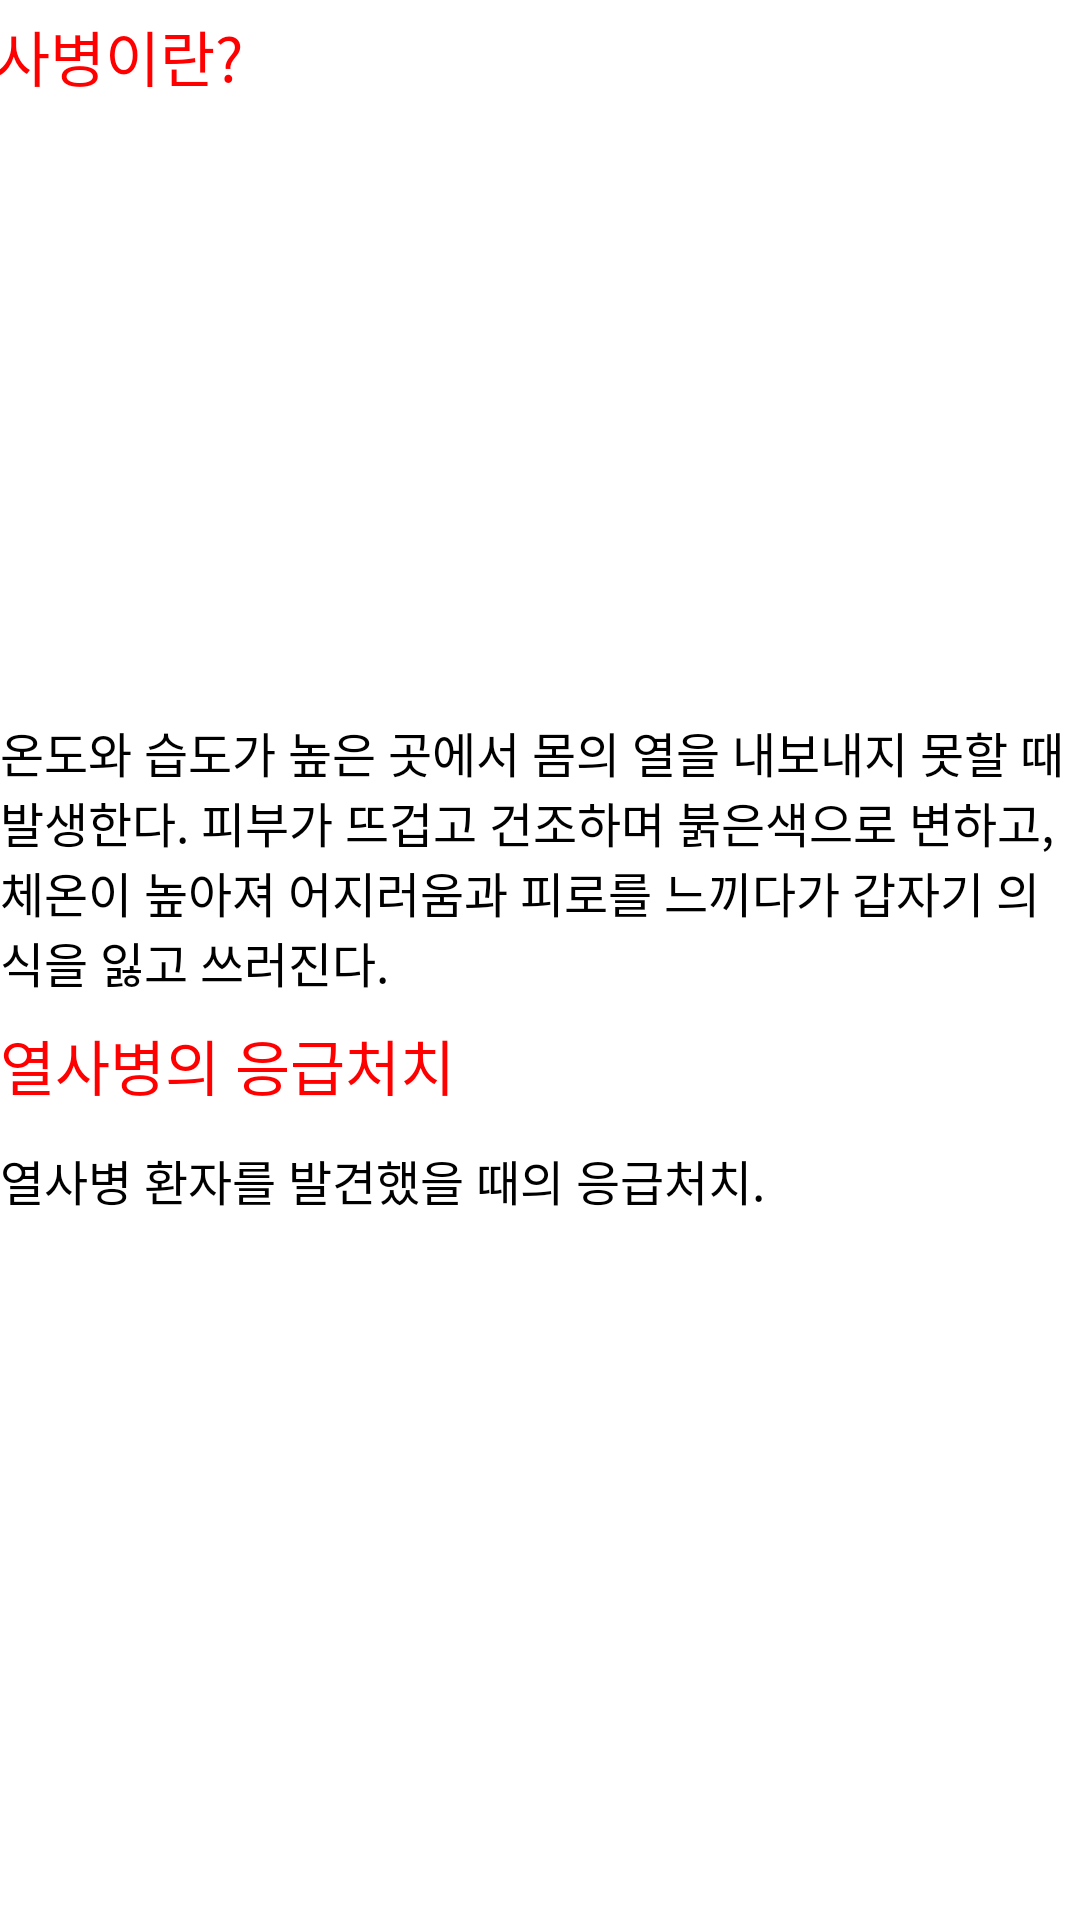

Here is an Android app screen rendered from its layout file. Give the layout XML and the strings, colors and styles it references.
<!-- AndroidManifest.xml: application theme Theme.BottomNavi -->
<!-- res/layout/heatstroke.xml -->
<?xml version="1.0" encoding="utf-8"?>
<androidx.constraintlayout.widget.ConstraintLayout
    xmlns:android="http://schemas.android.com/apk/res/android"
    xmlns:app="http://schemas.android.com/apk/res-auto"
    xmlns:tools="http://schemas.android.com/tools"
    android:layout_width="match_parent"
    android:layout_height="match_parent"
    tools:context=".MainActivity">

    <ScrollView
        android:layout_width="match_parent"
        android:layout_height="match_parent"
        android:fillViewport="true"
        app:layout_constraintBottom_toBottomOf="parent"
        app:layout_constraintEnd_toEndOf="parent"
        app:layout_constraintHorizontal_bias="0.0"
        app:layout_constraintStart_toStartOf="parent"
        app:layout_constraintTop_toTopOf="parent"
        app:layout_constraintVertical_bias="0.0">

        <androidx.constraintlayout.widget.ConstraintLayout
            android:layout_width="match_parent"
            android:layout_height="wrap_content">

            <androidx.appcompat.widget.Toolbar
                android:id="@+id/toolbar"
                android:layout_width="409dp"
                android:layout_height="wrap_content"
                android:background="#000000"
                android:minHeight="?attr/actionBarSize"
                android:theme="?attr/actionBarTheme"
                app:layout_constraintEnd_toEndOf="parent"
                app:layout_constraintStart_toStartOf="parent"
                app:layout_constraintTop_toTopOf="parent" />

            <Button
                android:id="@+id/BackButton"
                android:layout_width="63dp"
                android:layout_height="53dp"
                android:layout_marginStart="4dp"
                android:layout_marginTop="4dp"
                android:background="@android:color/transparent"
                android:contentDescription="@string/phone"
                app:layout_constraintStart_toStartOf="@+id/toolbar"
                app:layout_constraintTop_toTopOf="parent" />

            <TextView
                android:layout_width="wrap_content"
                android:layout_height="wrap_content"
                android:layout_marginStart="4dp"
                android:layout_marginTop="4dp"
                android:text="열사병이란?"
                android:textColor="#FF0000"
                android:textSize="20sp"
                app:layout_constraintStart_toStartOf="@+id/toolbar"
                app:layout_constraintTop_toBottomOf="@+id/toolbar" />

            <TextView
                android:id="@+id/textView1"
                android:layout_width="0dp"
                android:layout_height="wrap_content"
                android:layout_marginTop="8dp"
                android:text="온도와 습도가 높은 곳에서 몸의 열을 내보내지 못할 때 발생한다. 피부가 뜨겁고 건조하며 붉은색으로 변하고, 체온이 높아져 어지러움과 피로를 느끼다가 갑자기 의식을 잃고 쓰러진다."
                android:textColor="#000"
                android:textSize="16sp"
                app:layout_constraintEnd_toEndOf="parent"
                app:layout_constraintHorizontal_bias="0.0"
                app:layout_constraintStart_toStartOf="parent"
                app:layout_constraintTop_toBottomOf="@+id/imageView1" />

            <ImageView
                android:id="@+id/imageView1"
                android:layout_width="395dp"
                android:layout_height="191dp"
                android:layout_marginTop="40dp"
                app:layout_constraintEnd_toEndOf="parent"
                app:layout_constraintHorizontal_bias="0.241"
                app:layout_constraintStart_toStartOf="parent"
                app:layout_constraintTop_toBottomOf="@+id/toolbar"
                app:srcCompat="@drawable/heat_iced_damage_1_2" />

            <TextView
                android:id="@+id/textView2"
                android:layout_width="wrap_content"
                android:layout_height="wrap_content"
                android:layout_marginTop="8dp"
                android:text="열사병의 응급처치"
                android:textColor="#FF0000"
                android:textSize="20sp"
                app:layout_constraintStart_toStartOf="parent"
                app:layout_constraintTop_toBottomOf="@+id/textView1" />

            <TextView
                android:id="@+id/textView3"
                android:layout_width="0dp"
                android:layout_height="wrap_content"
                android:layout_marginTop="12dp"
                android:text="열사병 환자를 발견했을 때의 응급처치."
                android:textColor="#000"
                android:textSize="16sp"
                app:layout_constraintEnd_toEndOf="parent"
                app:layout_constraintHorizontal_bias="0.0"
                app:layout_constraintStart_toStartOf="parent"
                app:layout_constraintTop_toBottomOf="@+id/textView2" />

            <ImageView
                android:id="@+id/imageView3"
                android:layout_width="398dp"
                android:layout_height="269dp"
                android:layout_marginTop="8dp"
                app:layout_constraintEnd_toEndOf="parent"
                app:layout_constraintHorizontal_bias="0.515"
                app:layout_constraintStart_toStartOf="parent"
                app:layout_constraintTop_toBottomOf="@+id/textView3"
                app:srcCompat="@drawable/heat_iced_damage_1_8" />

            <TextView
                android:id="@+id/textView4"
                android:layout_width="0dp"
                android:layout_height="wrap_content"
                android:text="그늘이나 시원한 장소로 이동하여 옷을 벗긴 후 119에 신고한다."
                android:textColor="#000"
                android:textSize="16sp"
                app:layout_constraintEnd_toEndOf="parent"
                app:layout_constraintStart_toStartOf="parent"
                app:layout_constraintTop_toBottomOf="@+id/imageView3"
                app:layout_constraintVertical_bias="0.1" />


            <ImageView
                android:id="@+id/imageView4"
                android:layout_width="413dp"
                android:layout_height="280dp"
                app:layout_constraintEnd_toEndOf="parent"
                app:layout_constraintStart_toStartOf="parent"
                app:layout_constraintTop_toBottomOf="@+id/textView4"
                app:srcCompat="@drawable/heat_iced_damage_1_9" />

            <TextView
                android:id="@+id/textView7"
                android:layout_width="0dp"
                android:layout_height="wrap_content"
                android:layout_marginTop="8dp"
                android:text="몸에 물을 뿌리거나 몸 전체를 젖은 수건으로 감싸고 강한 바람으로 증발시켜 체온을 신속히 내리도록 한다."
                android:textColor="#000"
                android:textSize="16sp"
                app:layout_constraintEnd_toEndOf="parent"
                app:layout_constraintHorizontal_bias="1.0"
                app:layout_constraintStart_toStartOf="parent"
                app:layout_constraintTop_toBottomOf="@+id/imageView4" />

            <ImageView
                android:id="@+id/imageView5"
                android:layout_width="396dp"
                android:layout_height="271dp"
                android:layout_marginTop="12dp"
                app:layout_constraintEnd_toEndOf="parent"
                app:layout_constraintHorizontal_bias="0.285"
                app:layout_constraintStart_toStartOf="parent"
                app:layout_constraintTop_toBottomOf="@+id/textView7"
                app:srcCompat="@drawable/heat_iced_damage_1_10" />

            <TextView
                android:id="@+id/textView8"
                android:layout_width="0dp"
                android:layout_height="wrap_content"
                android:layout_marginTop="12dp"
                android:text="습도가 높은 경우 얼음을 수건에 싸서 겨드랑이와 사타구니에 대 주어 체온을 내린다."
                android:textColor="#000"
                android:textSize="16sp"
                app:layout_constraintEnd_toEndOf="parent"
                app:layout_constraintHorizontal_bias="0.0"
                app:layout_constraintStart_toStartOf="parent"
                app:layout_constraintTop_toBottomOf="@+id/imageView5" />

        </androidx.constraintlayout.widget.ConstraintLayout>
    </ScrollView>
</androidx.constraintlayout.widget.ConstraintLayout>
<!-- resources referenced by this layout -->
<resources>
  <!-- drawable heat_iced_damage_1_2: png bitmap (drawable-v24, 73936 bytes) -->
  <!-- drawable heat_iced_damage_1_8: png bitmap (drawable-v24, 80499 bytes) -->
  <string name="phone">폰</string>
</resources>
